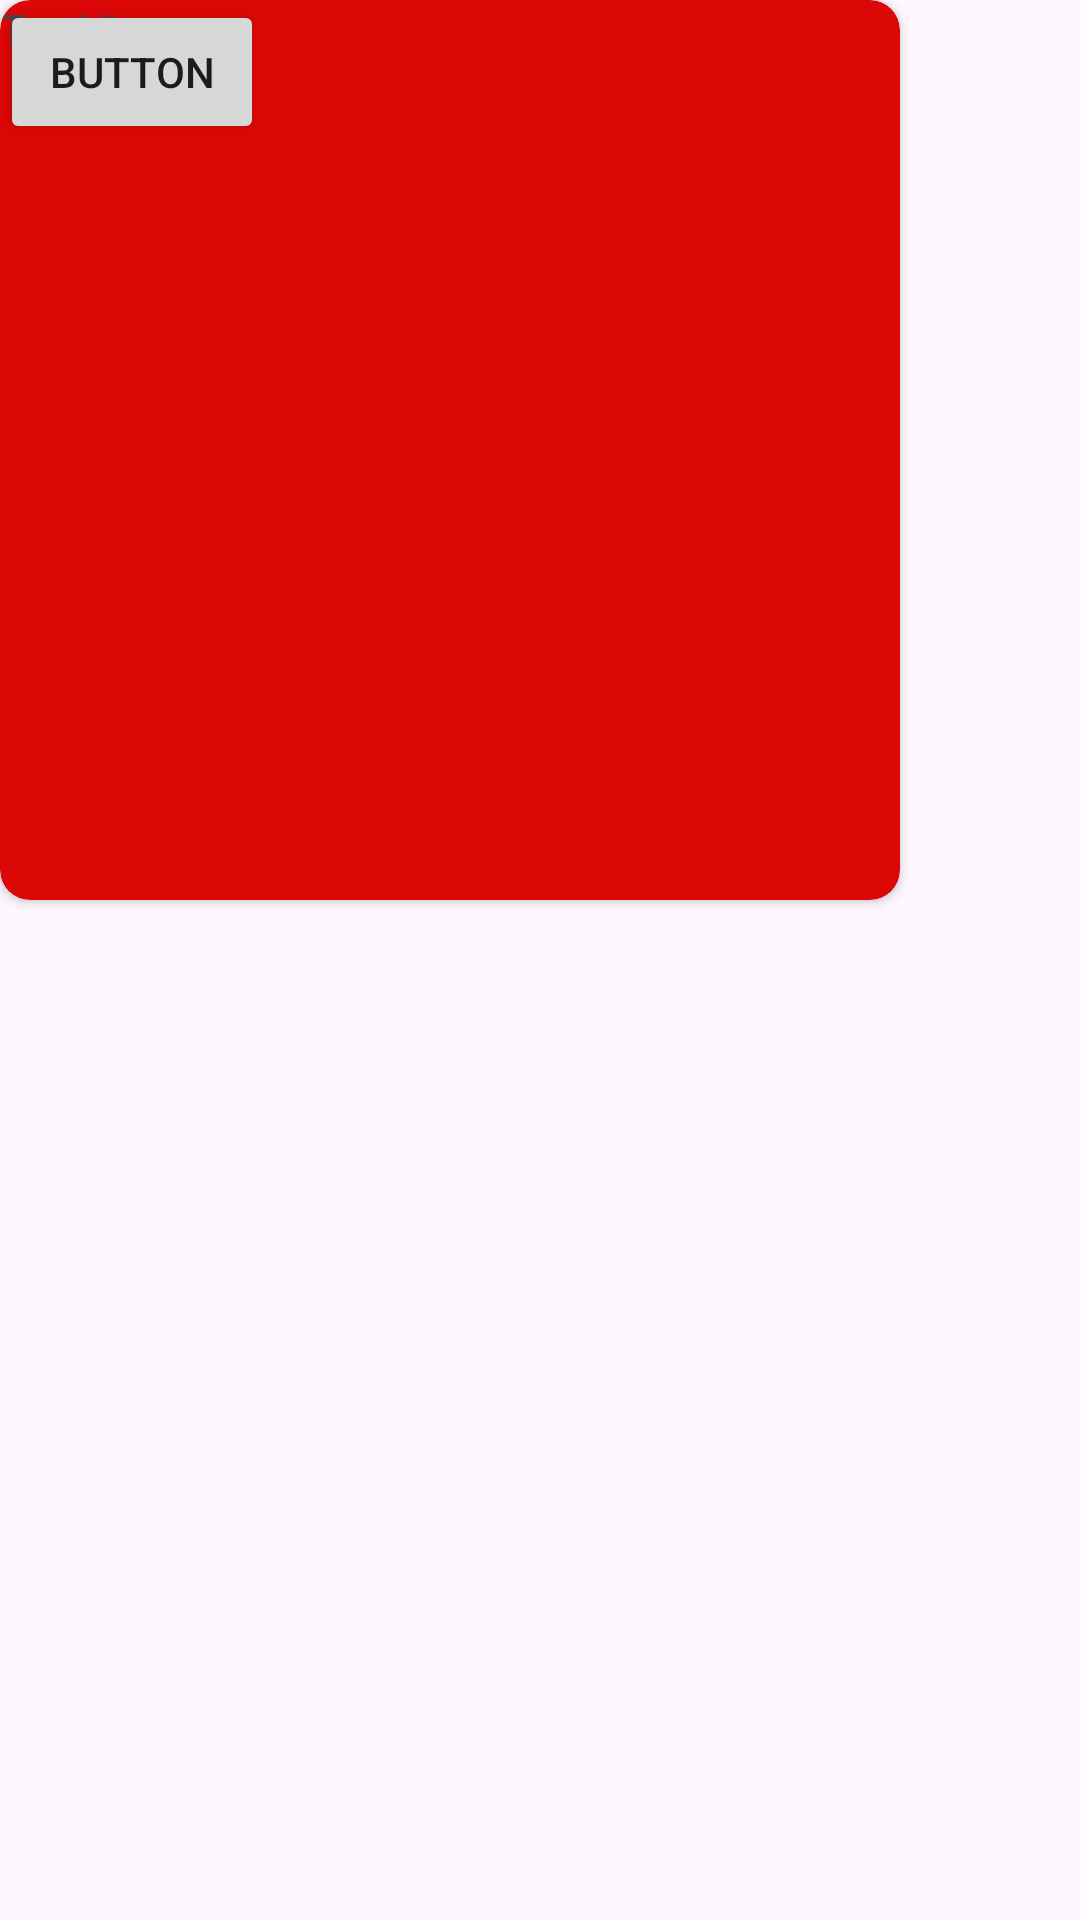

Here is an Android app screen rendered from its layout file. Give the layout XML and the strings, colors and styles it references.
<!-- AndroidManifest.xml: application theme Theme.Rest_st_db -->
<!-- res/layout/activity_test.xml -->
<?xml version="1.0" encoding="utf-8"?>
<androidx.constraintlayout.widget.ConstraintLayout xmlns:android="http://schemas.android.com/apk/res/android"
    xmlns:app="http://schemas.android.com/apk/res-auto"
    xmlns:tools="http://schemas.android.com/tools"
    android:layout_width="match_parent"
    android:layout_height="match_parent"
    tools:context=".Test">

    <androidx.cardview.widget.CardView
        android:layout_width="300dp"
        android:layout_height="300dp"
        android:background="#EAD40E"
        android:backgroundTint="#DC0707"
        app:cardCornerRadius="10dp"
        app:layout_constraintStart_toStartOf="parent"
        app:layout_constraintTop_toTopOf="parent">

        <Button
            android:id="@+id/button"
            android:layout_width="wrap_content"
            android:layout_height="wrap_content"
            android:layout_marginBottom="0dp"
            android:text="Button" />

        <TextView
            android:id="@+id/textView"
            android:layout_width="wrap_content"
            android:layout_height="wrap_content"
            android:text="TextView" />
    </androidx.cardview.widget.CardView>

</androidx.constraintlayout.widget.ConstraintLayout>
<!-- resources referenced by this layout -->
<resources>
  <style name="Theme.Rest_st_db" parent="Base.Theme.Rest_st_db" />
  <style name="Base.Theme.Rest_st_db" parent="Theme.Material3.DayNight.NoActionBar">
          
          
      </style>
</resources>
